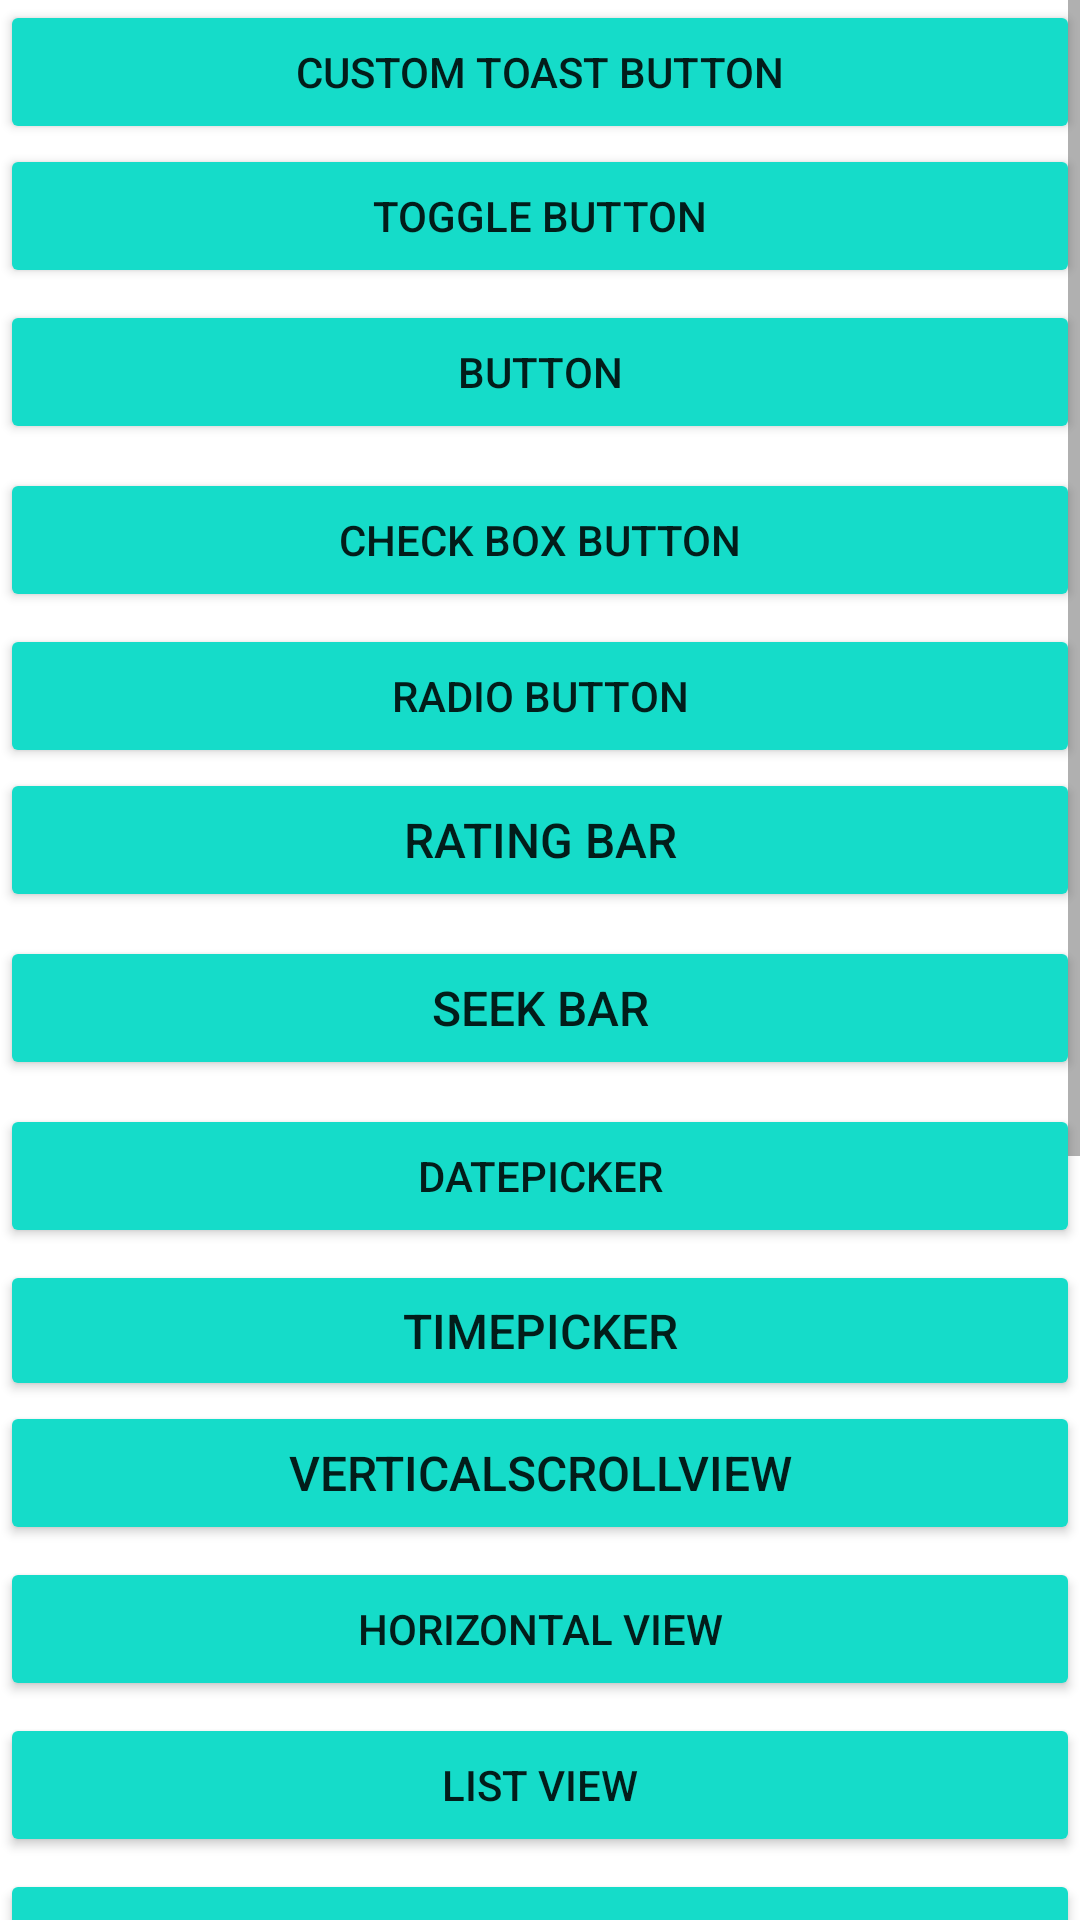

This screen was rendered from an Android layout file. Write that file and the resources it references.
<!-- AndroidManifest.xml: application theme Theme.PracticeOfAndroid -->
<!-- res/layout/activity_main.xml -->
<?xml version="1.0" encoding="utf-8"?>
<LinearLayout xmlns:android="http://schemas.android.com/apk/res/android"
    xmlns:app="http://schemas.android.com/apk/res-auto"
    xmlns:tools="http://schemas.android.com/tools"
    android:layout_width="match_parent"
    android:layout_height="match_parent"
    android:backgroundTint="#15DCC9"
    tools:context=".MainActivity">

    <ScrollView
        android:layout_width="match_parent"
        android:layout_height="match_parent">

        <LinearLayout
            android:layout_width="match_parent"
            android:layout_height="wrap_content"
            android:orientation="vertical">

            <Button
                android:id="@+id/custom_toast_btn"
                android:layout_width="match_parent"
                android:layout_height="wrap_content"
                android:backgroundTint="#15DCC9"
                android:text="Custom Toast Button" />

            <Button
                android:id="@+id/toggle_btn"
                android:layout_width="match_parent"
                android:layout_height="match_parent"
                android:backgroundTint="#15DCC9"
                android:text="Toggle Button" />

            <Button
                android:id="@+id/button_btn"
                android:layout_width="match_parent"
                android:layout_height="match_parent"
                android:layout_marginTop="4dp"
                android:backgroundTint="#15DCC9"
                android:text="Button" />

            <Button
                android:id="@+id/check_box_btn"
                android:layout_width="match_parent"
                android:layout_height="wrap_content"
                android:layout_marginTop="8dp"
                android:backgroundTint="#15DCC9"
                android:text="check box button" />

            <Button
                android:id="@+id/radio_btn"
                android:layout_width="match_parent"
                android:layout_height="wrap_content"
                android:layout_marginTop="4dp"
                android:backgroundTint="#15DCC9"
                android:text="Radio button" />

            <Button
                android:id="@+id/rating_bar"
                android:layout_width="match_parent"
                android:layout_height="wrap_content"
                android:backgroundTint="#15DCC9"
                android:text="Rating Bar"
                android:textSize="16sp" />

            <Button
                android:id="@+id/seek_bar_btn"
                android:layout_width="match_parent"
                android:layout_height="wrap_content"
                android:layout_marginTop="8dp"
                android:backgroundTint="#15DCC9"
                android:text="Seek Bar"
                android:textSize="16sp" />

            <Button
                android:id="@+id/date_picker_btn"
                android:layout_width="match_parent"
                android:layout_height="wrap_content"
                android:layout_marginTop="8dp"
                android:backgroundTint="#15DCC9"
                android:text="DatePicker" />

            <Button
                android:id="@+id/time_picker_btn"
                android:layout_width="match_parent"
                android:layout_height="47dp"
                android:layout_marginTop="4dp"
                android:backgroundTint="#15DCC9"
                android:text="TimePicker"
                android:textSize="16sp" />

            <Button
                android:id="@+id/vertical_scroll_btn"
                android:layout_width="match_parent"
                android:layout_height="wrap_content"
                android:backgroundTint="#15DCC9"
                android:text="VerticalScrollView"
                android:textSize="16sp" />

            <Button
                android:id="@+id/horizontal_scroll"
                android:layout_width="match_parent"
                android:layout_height="wrap_content"
                android:layout_marginTop="4dp"
                android:backgroundTint="#15DCC9"
                android:text="Horizontal view" />

            <Button
                android:id="@+id/list_view_btn"
                android:layout_width="match_parent"
                android:layout_height="wrap_content"
                android:layout_marginTop="4dp"
                android:backgroundTint="#15DCC9"
                android:text="List View" />

            <Button
                android:id="@+id/custom_list_view_btn"
                android:layout_width="match_parent"
                android:layout_height="wrap_content"
                android:layout_marginTop="4dp"
                android:backgroundTint="#15DCC9"
                android:text="CustomListView" />

            <Button
                android:id="@+id/alert_dialog_btn"
                android:layout_width="match_parent"
                android:layout_height="wrap_content"
                android:layout_marginTop="4dp"
                android:backgroundTint="#15DCC9"
                android:text="AlertDialog" />

            <Button
                android:id="@+id/progress_dialog_btn"
                android:layout_width="match_parent"
                android:layout_height="wrap_content"
                android:layout_marginTop="4dp"
                android:backgroundTint="#15DCC9"
                android:text="Progress Dialog" />

            <Button
                android:id="@+id/web_view_btn"
                android:layout_width="match_parent"
                android:layout_height="wrap_content"
                android:backgroundTint="#15DCC9"
                android:text="WebView" />

            <Button
                android:id="@+id/spinner_btn"
                android:layout_width="match_parent"
                android:layout_height="wrap_content"
                android:backgroundTint="#15DCC9"
                android:text="Spinner" />

            <Button
                android:id="@+id/custom_alert_dialog_btn"
                android:layout_width="match_parent"
                android:layout_height="wrap_content"
                android:backgroundTint="#15DCC9"
                android:text="CustomAlertDialog" />

            <Button
                android:id="@+id/search_view_btn"
                android:layout_width="match_parent"
                android:layout_height="wrap_content"
                android:backgroundTint="#15DCC9"
                android:text="SearchView"
                android:textSize="14sp" />

            <Button
                android:id="@+id/text_watcher_btn"
                android:layout_width="match_parent"
                android:layout_height="wrap_content"
                android:backgroundTint="#15DCC9"
                android:text="TextWatcher" />

            <Button
                android:id="@+id/tool_bar_btn"
                android:layout_width="match_parent"
                android:layout_height="wrap_content"
                android:backgroundTint="#15DCC9"
                android:text="SearchView on ToolBar"
                android:textSize="16sp" />

        </LinearLayout>
    </ScrollView>

</LinearLayout>
<!-- resources referenced by this layout -->
<resources>
  <style name="Theme.PracticeOfAndroid" parent="Theme.MaterialComponents.DayNight.DarkActionBar">
          
          <item name="colorPrimary">@color/purple_500</item>
          <item name="colorPrimaryVariant">@color/purple_700</item>
          <item name="colorOnPrimary">@color/white</item>
          
          <item name="colorSecondary">@color/teal_200</item>
          <item name="colorSecondaryVariant">@color/teal_700</item>
          <item name="colorOnSecondary">@color/black</item>
          
          <item name="android:statusBarColor">?attr/colorPrimaryVariant</item>
          
      </style>
  <!-- not gathered from this repository: default colours our renderer supplied (Android Studio template values) -->
  <color name="purple_500">#FF6200EE</color>
  <color name="purple_700">#FF3700B3</color>
  <color name="teal_200">#FF03DAC5</color>
  <color name="teal_700">#FF018786</color>
  <color name="black">#FF000000</color>
  <color name="white">#FFFFFFFF</color>
</resources>
